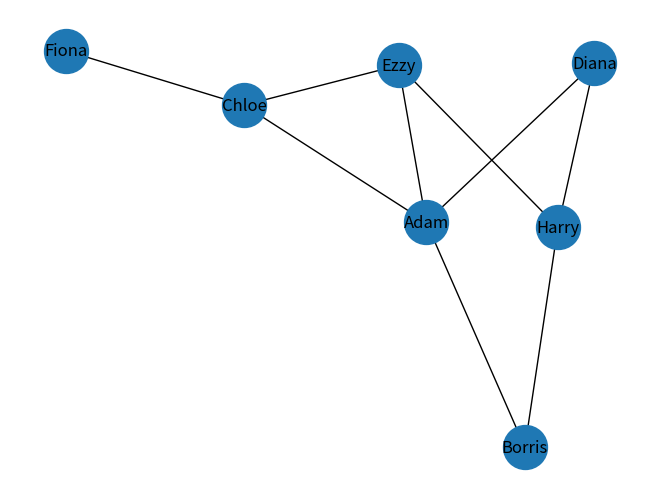
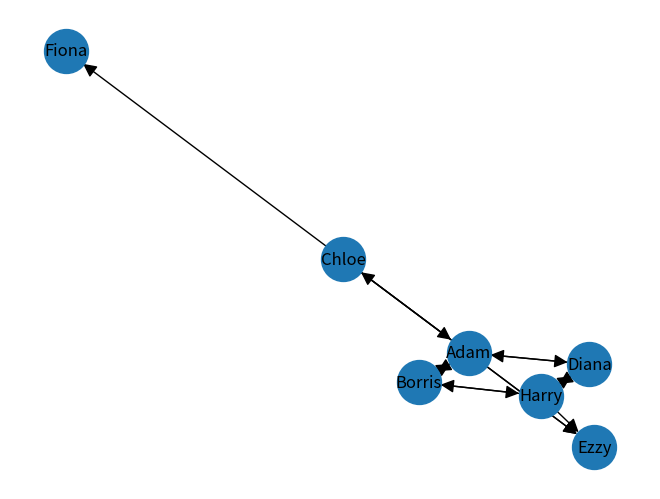

Python code for these plots, in order:
# -*- coding: utf-8 -*-
"""
Created on Fri May 22 13:57:52 2020

@author: andy
"""


# install networkx in Anaconda prompt
import pandas as pd
import numpy as np
import networkx as nx
import matplotlib.pyplot as plt
# Build a dataframe with 4 connections
df = pd.DataFrame({'source':['Borris', 'Borris','Diana','Diana','Chloe','Chloe','Chloe','Adam',
                             'Adam','Adam','Adam','Harry','Harry','Harry'], 
                   'target':['Harry','Adam','Harry','Adam','Fiona','Adam','Ezzy','Diana','Borris','Chloe','Ezzy','Ezzy','Borris','Diana']})
# Build your graph
G=nx.from_pandas_edgelist(df, 'source', 'target')
# plot with spring layouts
nx.draw(G, with_labels=True, node_size=1000, pos=nx.spring_layout(G))
plt.show()


#Spring layout - diections
G=nx.from_pandas_edgelist(df, 'source', 'target', create_using=nx.DiGraph())
# plot with spring layouts
nx.draw(G, arrows=True, arrowsize=20, with_labels=True, node_size=1000, pos=nx.spring_layout(G))
plt.show()



# # Build a dataframe with 4 connections
# df = pd.DataFrame({'source':['A', 'B', 'C','A'], 
# 'target':['D', 'A', 'E','C']})
# # Build your directed graph using DiGraph
# G=nx.from_pandas_edgelist(df, 'source', 'target', create_using=nx.DiGraph())
# # plot with spring layouts
# nx.draw(G, arrows=True, arrowsize=20, with_labels=True, node_size=1000, pos=nx.spring_layout(G))
# plt.show()


# df = pd.DataFrame({'source':['A', 'B', 'C','A'], 
# 'target':['D', 'A', 'E','C'],
# 'weight':[12,40,52,33]})
# # Build your graph
# G=nx.from_pandas_edgelist(df, 'source', 'target', edge_attr=True)
# # plot with spring layouts
# pos1=nx.spring_layout(G)
# nx.draw(G, with_labels=True, node_size=1000, pos=pos1)
# # plot weights as edges labels
# labels = nx.get_edge_attributes(G,'weight')
# nx.draw_networkx_edge_labels(G, edge_labels=labels, pos=pos1)
